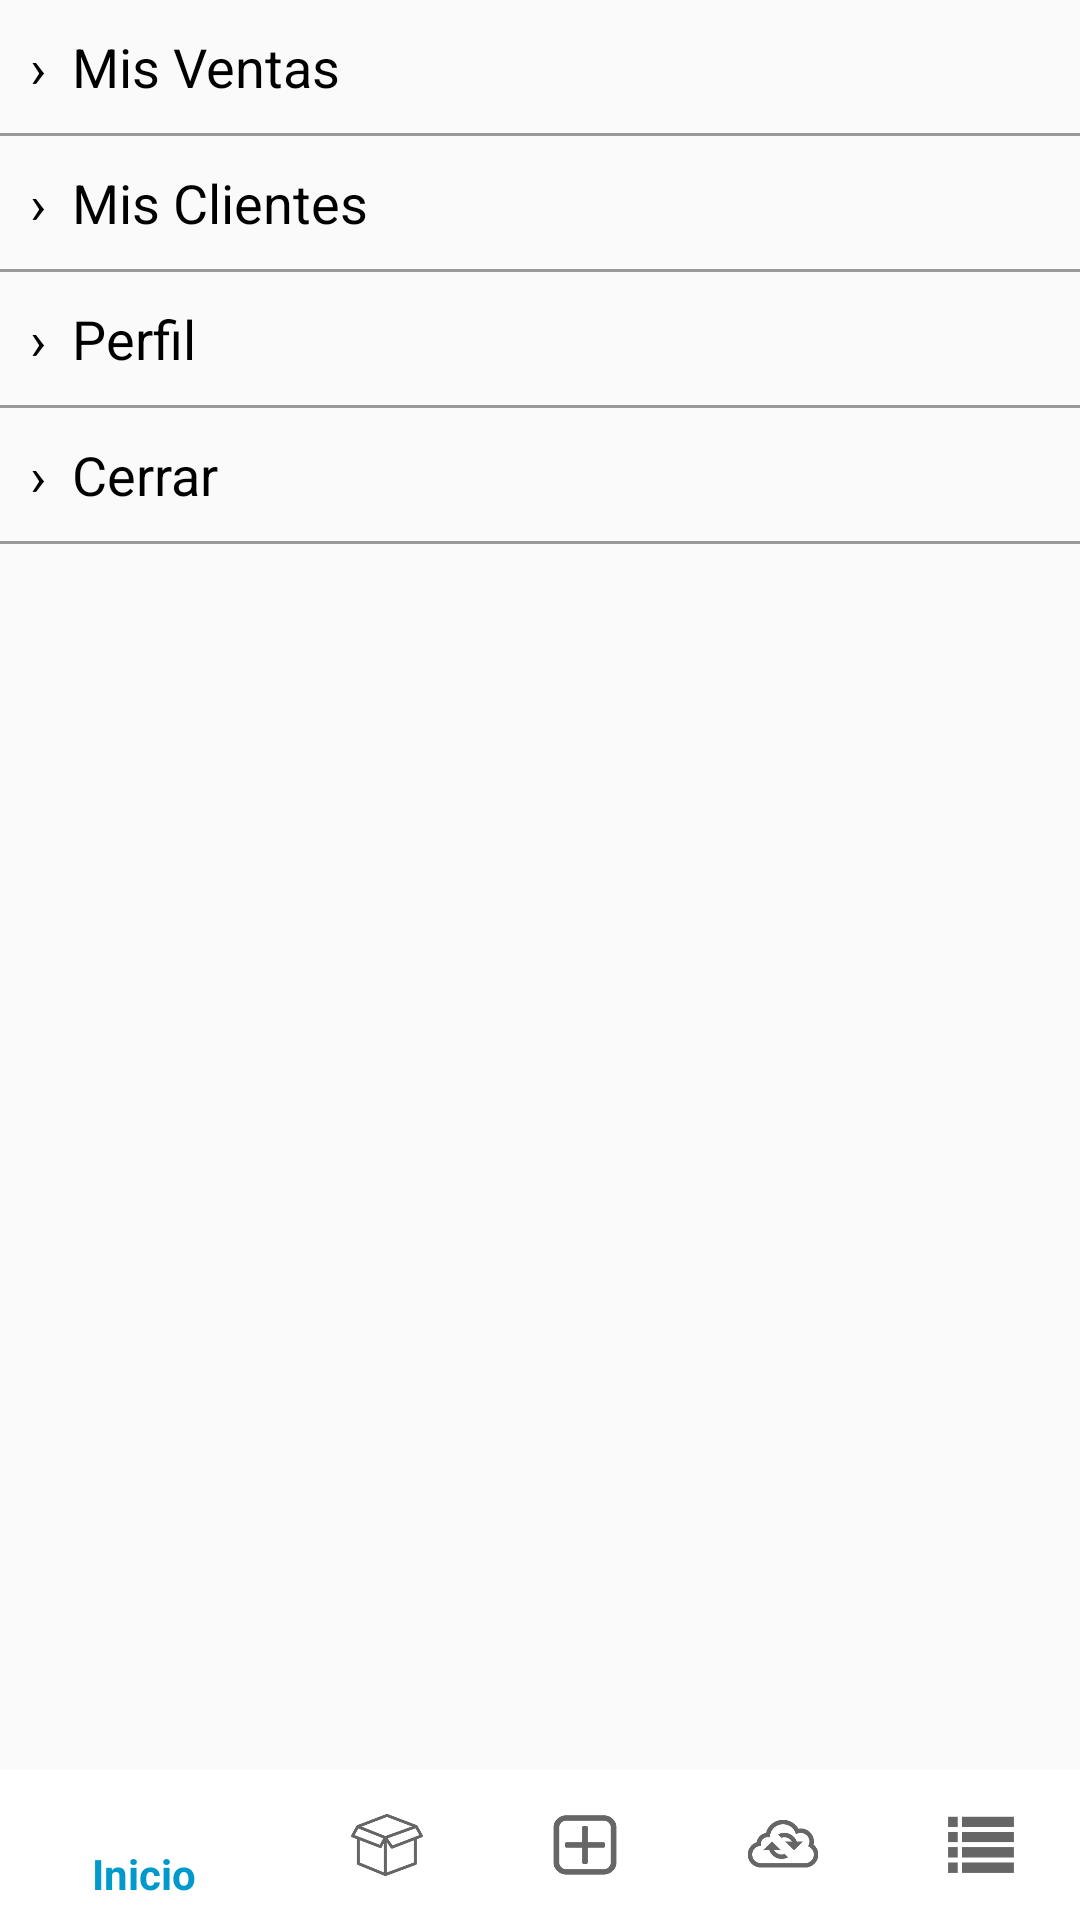

Produce the Android XML layout that renders to this screen, including the resource entries it uses.
<!-- AndroidManifest.xml: application theme AppTheme -->
<!-- res/layout/activity_opciones.xml -->
<?xml version="1.0" encoding="utf-8"?>
<RelativeLayout android:layout_width="fill_parent" android:layout_height="fill_parent"
  xmlns:android="http://schemas.android.com/apk/res/android" xmlns:app="http://schemas.android.com/apk/res-auto">
    <LinearLayout android:orientation="vertical" android:layout_width="fill_parent" android:layout_height="fill_parent">
        <TextView android:textSize="18.0dip" android:textColor="@color/colorDefault" android:id="@+id/btn_ventas" android:padding="10.0dip" android:layout_width="fill_parent" android:layout_height="wrap_content" android:text="›  Mis Ventas" />
        <View android:id="@+id/view1" android:background="#ff999999" android:layout_width="fill_parent" android:layout_height="1.0dip" android:layout_marginTop="0.0dip" />
        <TextView android:textSize="18.0dip" android:textColor="@color/colorDefault" android:id="@+id/btn_clientes" android:padding="10.0dip" android:layout_width="fill_parent" android:layout_height="wrap_content" android:text="›  Mis Clientes" />
        <View android:id="@+id/view2" android:background="#ff999999" android:layout_width="fill_parent" android:layout_height="1.0dip" android:layout_marginTop="0.0dip" />
        <TextView android:textSize="18.0dip" android:textColor="@color/colorDefault" android:id="@+id/btn_perfil" android:padding="10.0dip" android:layout_width="fill_parent" android:layout_height="wrap_content" android:text="›  Perfil" />
        <View android:id="@+id/view3" android:background="#ff999999" android:layout_width="fill_parent" android:layout_height="1.0dip" android:layout_marginTop="0.0dip" />
        <TextView android:textSize="18.0dip" android:textColor="@color/colorDefault" android:id="@+id/btn_sesion" android:padding="10.0dip" android:layout_width="fill_parent" android:layout_height="wrap_content" android:text="›  Cerrar" />
        <View android:id="@+id/view4" android:background="#ff999999" android:layout_width="fill_parent" android:layout_height="1.0dip" android:layout_marginTop="0.0dip" />
    </LinearLayout>
    <RelativeLayout android:id="@+id/bottomBar" android:layout_width="fill_parent" android:layout_height="50.0dip" android:layout_alignParentBottom="true">
        <android.support.design.widget.BottomNavigationView android:id="@+id/bottomNavView_Bar" android:background="@android:color/background_light" android:layout_width="fill_parent" android:layout_height="fill_parent" app:menu="@menu/navigation" />
    </RelativeLayout>
</RelativeLayout>
<!-- resources referenced by this layout -->
<resources>
  <color name="colorDefault">#000000</color>
  <style name="AppTheme" parent="Theme.AppCompat.Light.DarkActionBar">
          
          <item name="colorPrimary">@color/colorPrimary</item>
          <item name="colorPrimaryDark">@color/colorPrimaryDark</item>
          <item name="colorAccent">@color/colorAccent</item>
      </style>
  <color name="colorPrimary">#0099CC</color>
  <color name="colorPrimaryDark">#006ea1</color>
  <color name="colorAccent">#000000</color>
</resources>
